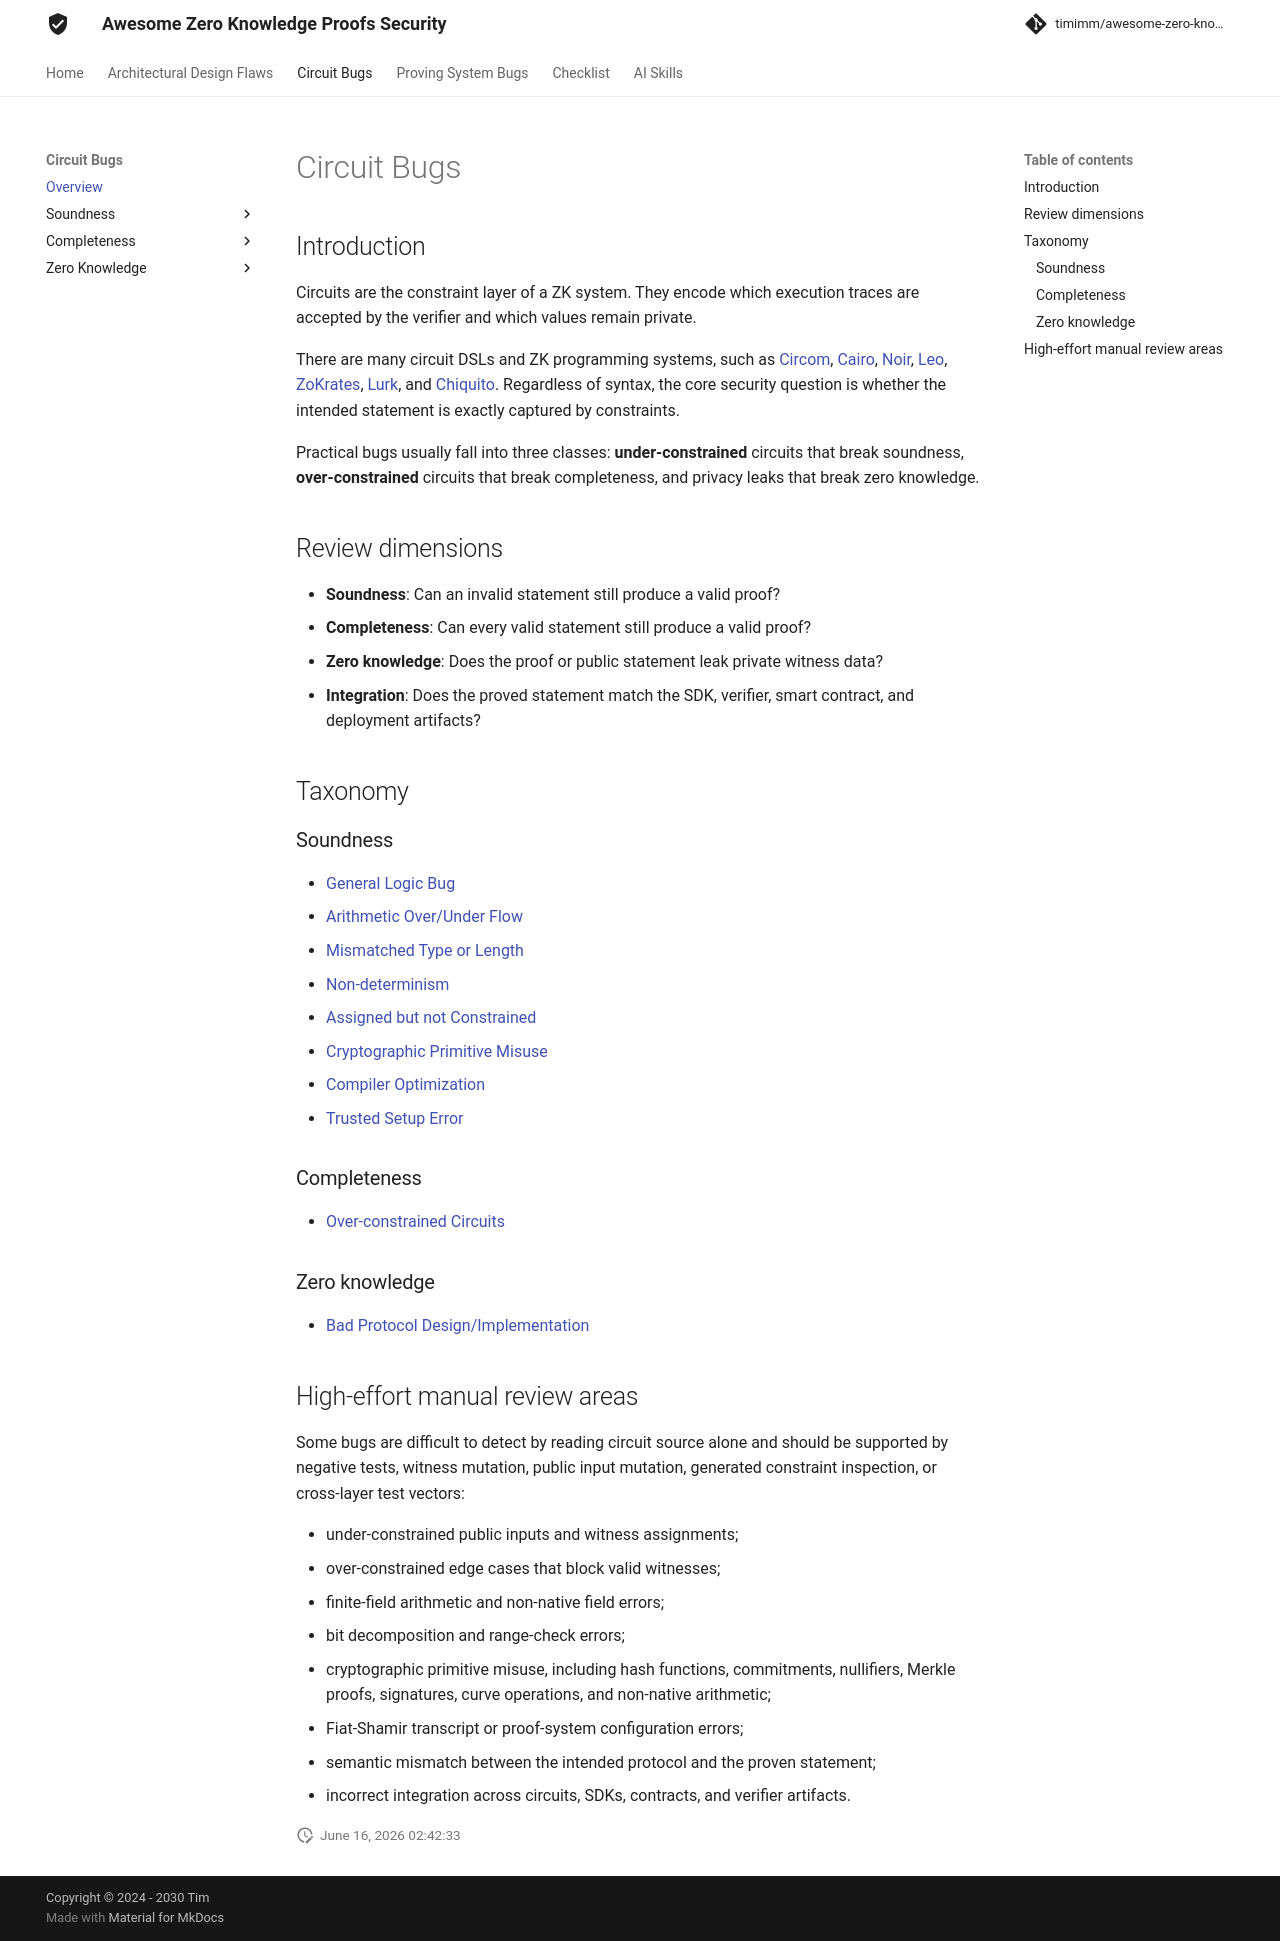

repository: timimm/awesome-zero-knowledge-proofs-security · page: Circuits Bugs/index.html · generator: mkdocs

# Circuit Bugs

## Introduction

Circuits are the constraint layer of a ZK system. They encode which execution traces are accepted by the verifier and which values remain private.

There are many circuit DSLs and ZK programming systems, such as [Circom](https://github.com/iden3/circom), [Cairo](https://github.com/starkware-libs/cairo), [Noir](https://github.com/noir-lang/noir), [Leo](https://github.com/AleoHQ/leo), [ZoKrates](https://github.com/Zokrates/ZoKrates), [Lurk](https://github.com/lurk-lab/lurk-rs), and [Chiquito](https://github.com/privacy-scaling-explorations/chiquito/). Regardless of syntax, the core security question is whether the intended statement is exactly captured by constraints.

Practical bugs usually fall into three classes: **under-constrained** circuits that break soundness, **over-constrained** circuits that break completeness, and privacy leaks that break zero knowledge.

## Review dimensions

- **Soundness**: Can an invalid statement still produce a valid proof?
- **Completeness**: Can every valid statement still produce a valid proof?
- **Zero knowledge**: Does the proof or public statement leak private witness data?
- **Integration**: Does the proved statement match the SDK, verifier, smart contract, and deployment artifacts?

## Taxonomy

### Soundness

- [General Logic Bug](./Soundness/General%20Logic%20Bug.md)
- [Arithmetic Over/Under Flow](./Soundness/Arithmetic%20Over%20or%20Under%20Flow.md)
- [Mismatched Type or Length](./Soundness/Mismatched%20Type%20or%20Length.md)
- [Non-determinism](./Soundness/Non-determinism.md)
- [Assigned but not Constrained](./Soundness/Assigned%20but%20not%20constrained.md)
- [Cryptographic Primitive Misuse](./Soundness/Cryptographic%20Primitive%20Misuse.md)
- [Compiler Optimization](./Soundness/Compiler%20Optimization.md)
- [Trusted Setup Error](./Soundness/Trusted%20Setup%20Error.md)

### Completeness

- [Over-constrained Circuits](./Completeness/Over-constrained%20Circuits.md)

### Zero knowledge

- [Bad Protocol Design/Implementation](./Zero-Knowledge/Bad%20Protocol%20Design%5CImpl.md)

## High-effort manual review areas

Some bugs are difficult to detect by reading circuit source alone and should be supported by negative tests, witness mutation, public input mutation, generated constraint inspection, or cross-layer test vectors:

- under-constrained public inputs and witness assignments;
- over-constrained edge cases that block valid witnesses;
- finite-field arithmetic and non-native field errors;
- bit decomposition and range-check errors;
- cryptographic primitive misuse, including hash functions, commitments, nullifiers, Merkle proofs, signatures, curve operations, and non-native arithmetic;
- Fiat-Shamir transcript or proof-system configuration errors;
- semantic mismatch between the intended protocol and the proven statement;
- incorrect integration across circuits, SDKs, contracts, and verifier artifacts.
